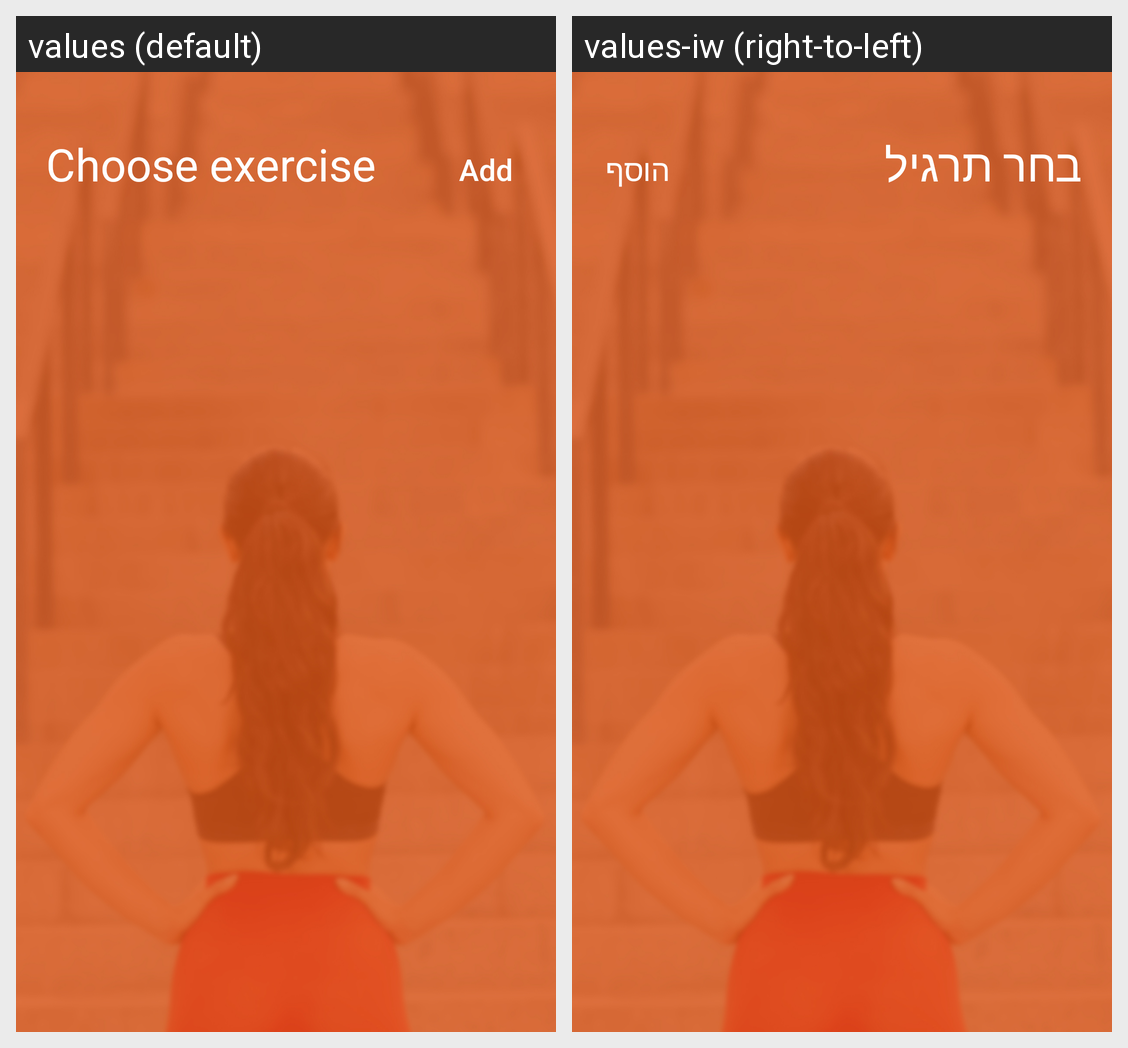

For this localized Android screen grid, give each drawn string resource with its value in every locale shown.
Android screen res/layout/activity_exercises_page.xml rendered under 2 locales, left to right: values (default), values-iw (right-to-left). Device: Nexus 5 (rendered at 1080×1920; each locale shown at half size, 540×960, under a caption strip naming it); theme AppTheme.NoActionBar.
Strings drawn on this screen, with the default value and each locale's value (text and hints the layout hard-codes, and strings that could not be matched under every locale, appear in the picture but are not listed):

exe_top
  values: Choose exercise
  values-iw: בחר תרגיל

add
  values: Add
  values-iw: הוסף
